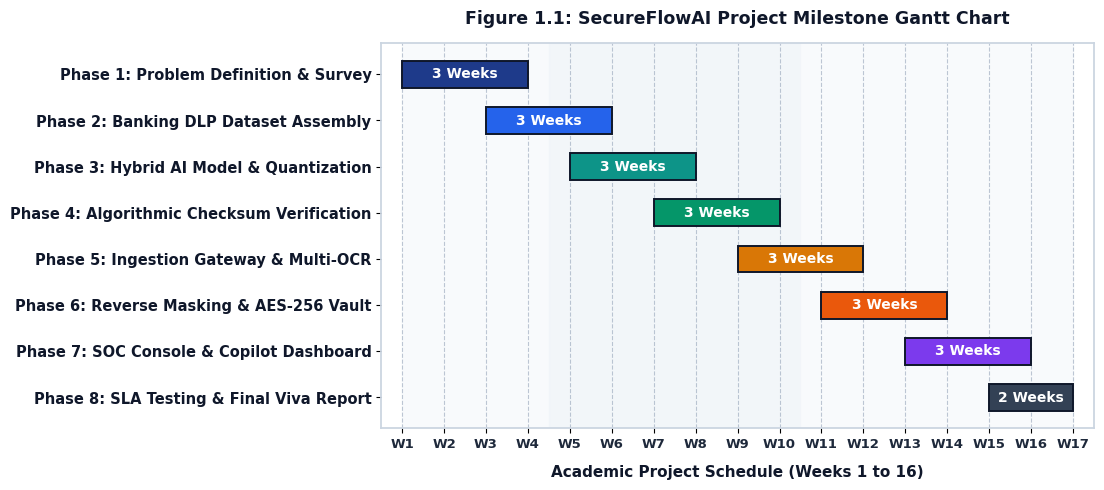
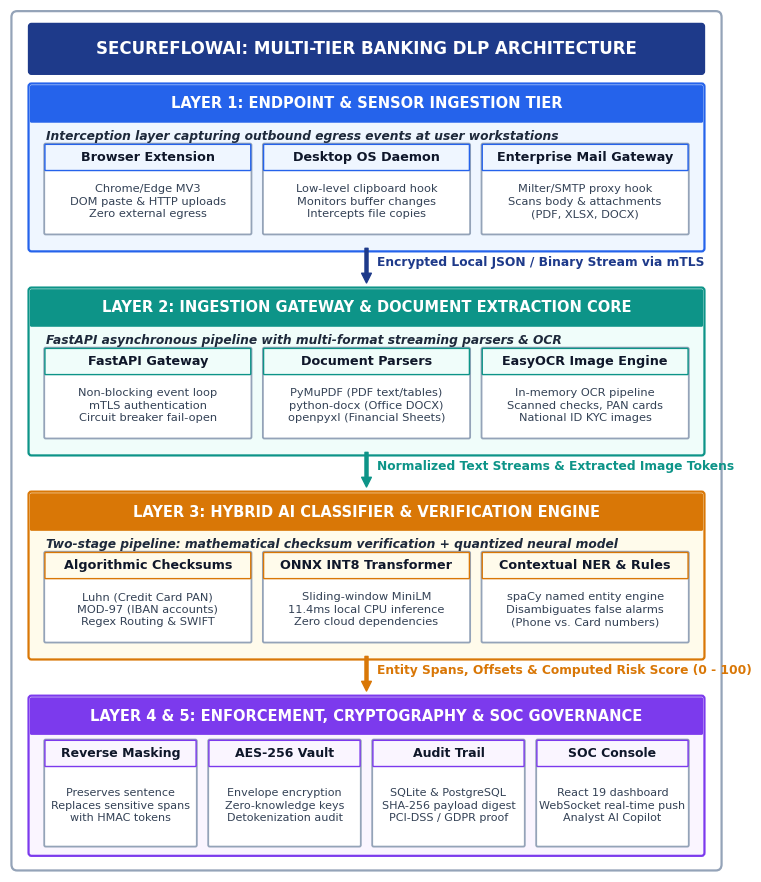
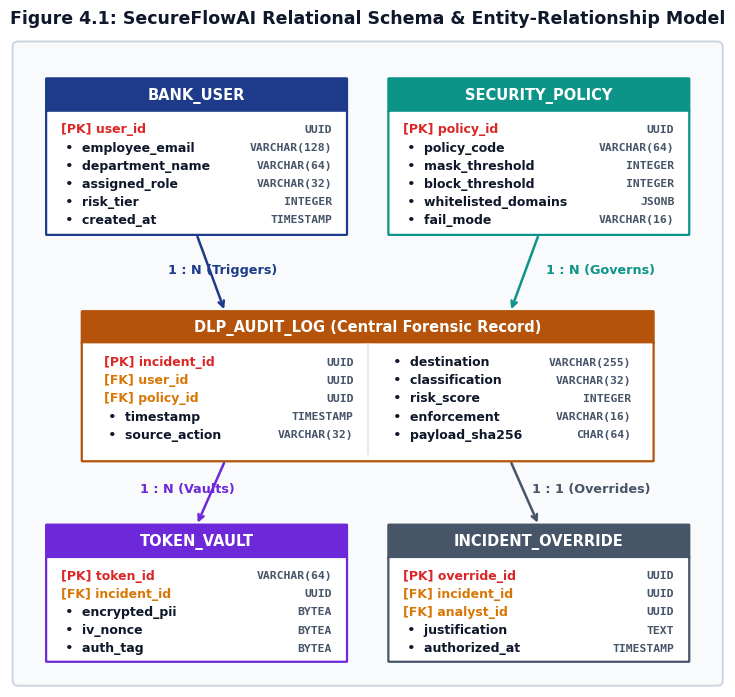
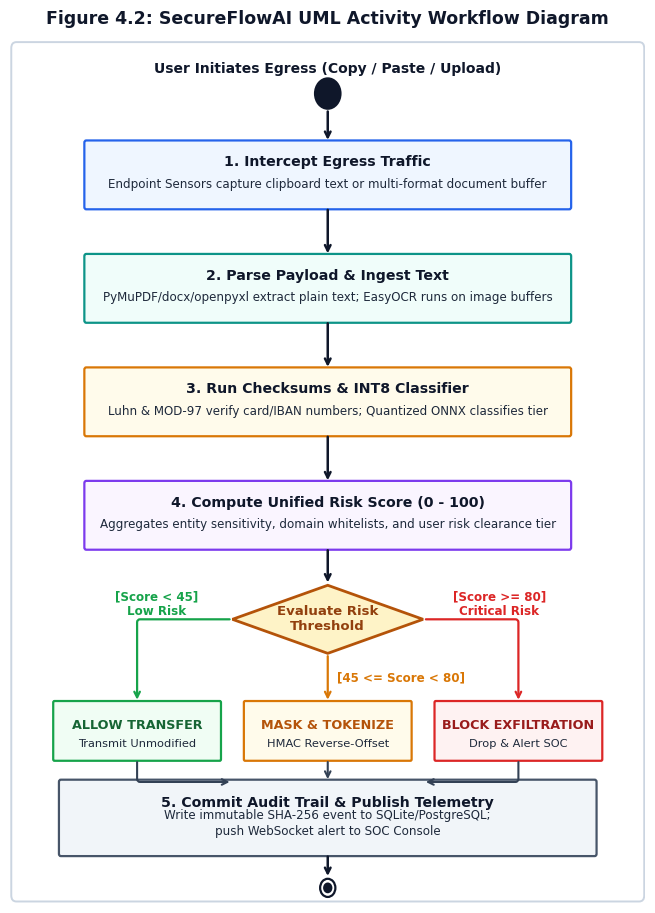
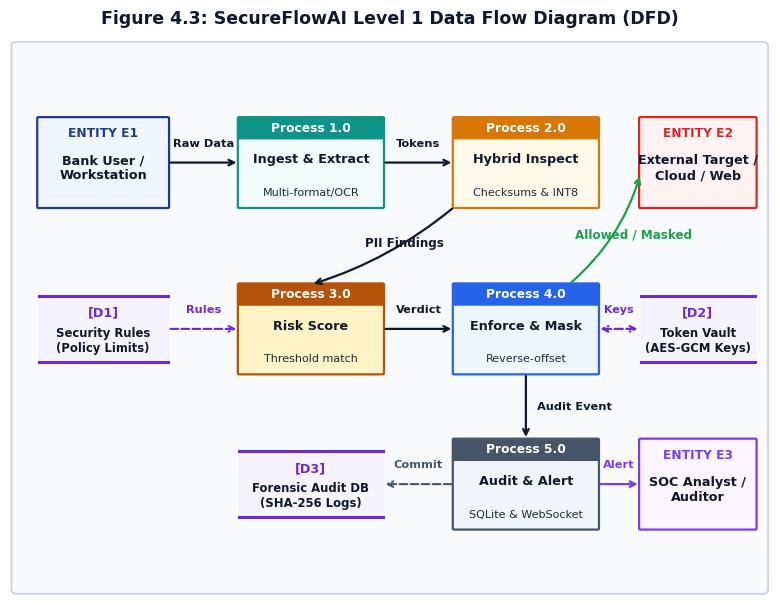
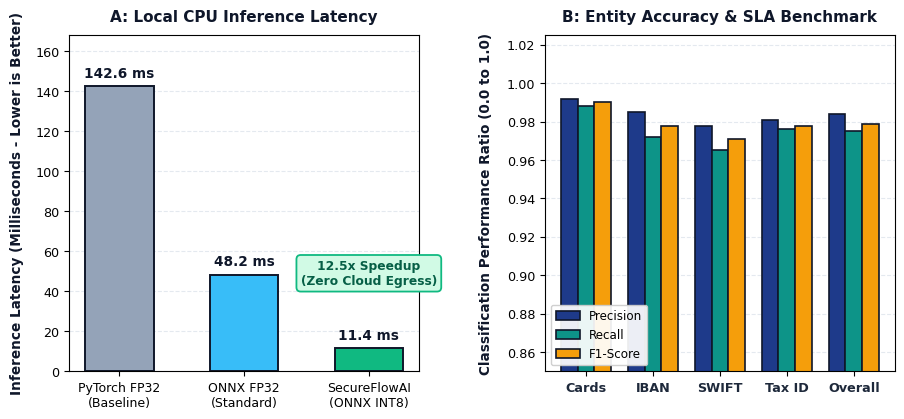

Write the Python code that produced these figures, in order.
import os
import matplotlib.pyplot as plt
import matplotlib.patches as patches
from matplotlib.patches import FancyBboxPatch, Rectangle, Circle, Polygon
import numpy as np

# Output directories
os.makedirs("Report_Images_Ready_To_Insert", exist_ok=True)
os.makedirs("report_assets", exist_ok=True)
os.makedirs("docs/reports/assets", exist_ok=True)

plt.rcParams['font.family'] = 'sans-serif'
plt.rcParams['font.sans-serif'] = ['DejaVu Sans', 'Arial', 'Helvetica']

def save_all_targets(fig, base_name, descriptive_name):
    targets = [
        f"Report_Images_Ready_To_Insert/{descriptive_name}",
        f"report_assets/{base_name}",
        f"docs/reports/assets/{base_name}"
    ]
    for t in targets:
        fig.savefig(t, dpi=300, bbox_inches='tight', pad_inches=0.15)
    print(f"Generated: {descriptive_name}")

# ==============================================================================
# 1. GANTT CHART (Figure 1.1)
# ==============================================================================
def generate_perfect_gantt():
    fig, ax = plt.subplots(figsize=(9.2, 5.0), dpi=300)
    
    tasks = [
        "Phase 1: Problem Definition & Survey",
        "Phase 2: Banking DLP Dataset Assembly",
        "Phase 3: Hybrid AI Model & Quantization",
        "Phase 4: Algorithmic Checksum Verification",
        "Phase 5: Ingestion Gateway & Multi-OCR",
        "Phase 6: Reverse Masking & AES-256 Vault",
        "Phase 7: SOC Console & Copilot Dashboard",
        "Phase 8: SLA Testing & Final Viva Report"
    ]
    
    start_weeks = [1, 3, 5, 7, 9, 11, 13, 15]
    durations   = [3, 3, 3, 3, 3, 3, 3, 2]
    
    y_pos = np.arange(len(tasks))
    bar_colors = [
        '#1E3A8A', '#2563EB', '#0D9488', '#059669',
        '#D97706', '#EA580C', '#7C3AED', '#334155'
    ]
    
    for i in range(len(tasks)):
        ax.barh(y_pos[i], durations[i], left=start_weeks[i], height=0.58,
                color=bar_colors[i], edgecolor='#0F172A', linewidth=1.4, zorder=3)
        ax.text(start_weeks[i] + durations[i] / 2, y_pos[i], f"{durations[i]} Weeks",
                ha='center', va='center', color='white', fontweight='bold', fontsize=10.0, zorder=4)

    ax.set_yticks(y_pos)
    ax.set_yticklabels(tasks, fontsize=10.5, fontweight='bold', color='#0F172A')
    ax.invert_yaxis()
    
    ax.set_xlim(0.5, 17.5)
    ax.set_xticks(range(1, 18))
    ax.set_xticklabels([f"W{w}" for w in range(1, 18)], fontsize=9.5, fontweight='bold', color='#1E293B')
    ax.set_xlabel("Academic Project Schedule (Weeks 1 to 16)", fontsize=11.0, fontweight='bold', labelpad=10, color='#0F172A')
    
    ax.grid(axis='x', linestyle='--', alpha=0.6, color='#94A3B8', zorder=1)
    ax.set_axisbelow(True)
    
    ax.axvspan(1, 4.5, color='#F8FAFC', alpha=0.9, zorder=0)
    ax.axvspan(4.5, 10.5, color='#F1F5F9', alpha=0.9, zorder=0)
    ax.axvspan(10.5, 17, color='#F8FAFC', alpha=0.9, zorder=0)
    
    for spine in ['top', 'right', 'left', 'bottom']:
        ax.spines[spine].set_color('#CBD5E1')
        ax.spines[spine].set_linewidth(1.3)
        
    ax.set_title("Figure 1.1: SecureFlowAI Project Milestone Gantt Chart",
                 fontsize=12.5, fontweight='bold', color='#0F172A', pad=14)
    save_all_targets(fig, "fig1_1_gantt.png", "Figure_1.1_Project_Gantt_Chart.png")
    plt.close()

# ==============================================================================
# 2. SYSTEM ARCHITECTURE (Figure 3.1)
# ==============================================================================
def generate_perfect_architecture():
    fig, ax = plt.subplots(figsize=(9.2, 11.2), dpi=300)
    ax.axis('off')
    ax.set_xlim(0, 100)
    ax.set_ylim(0, 112)
    
    # Outer Card
    bg = FancyBboxPatch((1, 1), 98, 110, boxstyle="round,pad=0.8", ec="#94A3B8", fc="#FFFFFF", lw=1.6)
    ax.add_patch(bg)
    
    # Title Banner
    title_box = FancyBboxPatch((3, 104), 94, 5.8, boxstyle="round,pad=0.4", ec="#1E3A8A", fc="#1E3A8A", lw=1)
    ax.add_patch(title_box)
    ax.text(50, 106.9, "SECUREFLOWAI: MULTI-TIER BANKING DLP ARCHITECTURE",
            ha='center', va='center', color='white', fontsize=12.0, fontweight='bold')

    def draw_layer_card(y, h, title, subtitle, items, border_c, header_c, bg_c):
        card = FancyBboxPatch((3, y), 94, h, boxstyle="round,pad=0.4", ec=border_c, fc=bg_c, lw=1.6)
        ax.add_patch(card)
        
        # Header strip
        strip = FancyBboxPatch((3, y + h - 4.5), 94, 4.5, boxstyle="round,pad=0.1", ec=border_c, fc=header_c, lw=1)
        ax.add_patch(strip)
        ax.text(50, y + h - 2.2, title, ha='center', va='center', color='white', fontsize=10.5, fontweight='bold')
        ax.text(5, y + h - 6.4, subtitle, ha='left', va='center', color='#1E293B', fontsize=8.8, fontstyle='italic', fontweight='bold')
        
        n = len(items)
        sub_w = (94 - (n + 1) * 2) / n
        sub_h = h - 9.6
        for i, (b_title, b_desc) in enumerate(items):
            bx = 3 + 2 + i * (sub_w + 2)
            by = y + 2.0
            sub_card = FancyBboxPatch((bx, by), sub_w, sub_h, boxstyle="round,pad=0.2", ec="#94A3B8", fc="#FFFFFF", lw=1.3)
            ax.add_patch(sub_card)
            # Title header box inside subcard
            t_box = FancyBboxPatch((bx, by + sub_h - 3.2), sub_w, 3.2, boxstyle="round,pad=0.1", ec=border_c, fc=bg_c, lw=1)
            ax.add_patch(t_box)
            ax.text(bx + sub_w/2, by + sub_h - 1.6, b_title, ha='center', va='center', color='#0F172A', fontsize=9.2, fontweight='bold')
            # Description text cleanly below title box
            ax.text(bx + sub_w/2, by + (sub_h - 3.2)/2, b_desc, ha='center', va='center', color='#334155', fontsize=8.2, linespacing=1.3)

    # Layer 1 (y: 81 to 102, h: 21)
    draw_layer_card(
        81, 21,
        "LAYER 1: ENDPOINT & SENSOR INGESTION TIER",
        "Interception layer capturing outbound egress events at user workstations",
        [
            ("Browser Extension", "Chrome/Edge MV3\nDOM paste & HTTP uploads\nZero external egress"),
            ("Desktop OS Daemon", "Low-level clipboard hook\nMonitors buffer changes\nIntercepts file copies"),
            ("Enterprise Mail Gateway", "Milter/SMTP proxy hook\nScans body & attachments\n(PDF, XLSX, DOCX)")
        ],
        "#2563EB", "#2563EB", "#EFF6FF"
    )

    # Arrow 1
    ax.annotate('', xy=(50, 76.5), xytext=(50, 81),
                arrowprops=dict(facecolor='#1E3A8A', edgecolor='#1E3A8A', width=2.2, headwidth=7, headlength=7))
    ax.text(51.5, 78.8, "Encrypted Local JSON / Binary Stream via mTLS", color='#1E3A8A', fontsize=8.8, fontweight='bold')

    # Layer 2 (y: 54.5 to 75.5, h: 21)
    draw_layer_card(
        54.5, 21,
        "LAYER 2: INGESTION GATEWAY & DOCUMENT EXTRACTION CORE",
        "FastAPI asynchronous pipeline with multi-format streaming parsers & OCR",
        [
            ("FastAPI Gateway", "Non-blocking event loop\nmTLS authentication\nCircuit breaker fail-open"),
            ("Document Parsers", "PyMuPDF (PDF text/tables)\npython-docx (Office DOCX)\nopenpyxl (Financial Sheets)"),
            ("EasyOCR Image Engine", "In-memory OCR pipeline\nScanned checks, PAN cards\nNational ID KYC images")
        ],
        "#0D9488", "#0D9488", "#F0FDFA"
    )

    # Arrow 2
    ax.annotate('', xy=(50, 50), xytext=(50, 54.5),
                arrowprops=dict(facecolor='#0D9488', edgecolor='#0D9488', width=2.2, headwidth=7, headlength=7))
    ax.text(51.5, 52.3, "Normalized Text Streams & Extracted Image Tokens", color='#0D9488', fontsize=8.8, fontweight='bold')

    # Layer 3 (y: 28 to 49, h: 21)
    draw_layer_card(
        28, 21,
        "LAYER 3: HYBRID AI CLASSIFIER & VERIFICATION ENGINE",
        "Two-stage pipeline: mathematical checksum verification + quantized neural model",
        [
            ("Algorithmic Checksums", "Luhn (Credit Card PAN)\nMOD-97 (IBAN accounts)\nRegex Routing & SWIFT"),
            ("ONNX INT8 Transformer", "Sliding-window MiniLM\n11.4ms local CPU inference\nZero cloud dependencies"),
            ("Contextual NER & Rules", "spaCy named entity engine\nDisambiguates false alarms\n(Phone vs. Card numbers)")
        ],
        "#D97706", "#D97706", "#FFFBEB"
    )

    # Arrow 3
    ax.annotate('', xy=(50, 23.5), xytext=(50, 28),
                arrowprops=dict(facecolor='#D97706', edgecolor='#D97706', width=2.2, headwidth=7, headlength=7))
    ax.text(51.5, 25.8, "Entity Spans, Offsets & Computed Risk Score (0 - 100)", color='#D97706', fontsize=8.8, fontweight='bold')

    # Layer 4 & 5 (y: 2.5 to 22.5, h: 20)
    card_bot = FancyBboxPatch((3, 2.5), 94, 20.0, boxstyle="round,pad=0.4", ec="#7C3AED", fc="#FAF5FF", lw=1.6)
    ax.add_patch(card_bot)
    strip_bot = FancyBboxPatch((3, 18.0), 94, 4.5, boxstyle="round,pad=0.1", ec="#7C3AED", fc="#7C3AED", lw=1)
    ax.add_patch(strip_bot)
    ax.text(50, 20.2, "LAYER 4 & 5: ENFORCEMENT, CRYPTOGRAPHY & SOC GOVERNANCE",
            ha='center', va='center', color='white', fontsize=10.5, fontweight='bold')

    bot_items = [
        ("Reverse Masking", "Preserves sentence\nReplaces sensitive spans\nwith HMAC tokens"),
        ("AES-256 Vault", "Envelope encryption\nZero-knowledge keys\nDetokenization audit"),
        ("Audit Trail", "SQLite & PostgreSQL\nSHA-256 payload digest\nPCI-DSS / GDPR proof"),
        ("SOC Console", "React 19 dashboard\nWebSocket real-time push\nAnalyst AI Copilot")
    ]
    b_w = (94 - 5 * 2) / 4
    b_h = 13.5
    for i, (b_title, b_desc) in enumerate(bot_items):
        bx = 3 + 2 + i * (b_w + 2)
        by = 3.5
        sub_card = FancyBboxPatch((bx, by), b_w, b_h, boxstyle="round,pad=0.2", ec="#94A3B8", fc="#FFFFFF", lw=1.3)
        ax.add_patch(sub_card)
        t_box = FancyBboxPatch((bx, by + b_h - 3.2), b_w, 3.2, boxstyle="round,pad=0.1", ec="#7C3AED", fc="#FAF5FF", lw=1)
        ax.add_patch(t_box)
        ax.text(bx + b_w/2, by + b_h - 1.6, b_title, ha='center', va='center', color='#0F172A', fontsize=9.0, fontweight='bold')
        ax.text(bx + b_w/2, by + (b_h - 3.2)/2, b_desc, ha='center', va='center', color='#334155', fontsize=8.0, linespacing=1.3)

    save_all_targets(fig, "fig3_1_architecture.png", "Figure_3.1_System_Architecture_Diagram.png")
    plt.close()

# ==============================================================================
# 3. ENTITY RELATIONSHIP DIAGRAM (Figure 4.1)
# ==============================================================================
def generate_perfect_er():
    fig, ax = plt.subplots(figsize=(9.2, 8.4), dpi=300)
    ax.axis('off')
    ax.set_xlim(0, 100)
    ax.set_ylim(0, 100)
    
    bg = FancyBboxPatch((1, 1), 98, 98, boxstyle="round,pad=0.8", ec="#CBD5E1", fc="#F8FAFC", lw=1.4)
    ax.add_patch(bg)

    def draw_table_card(x, y, w, h, title, fields, color="#1E3A8A"):
        hdr = FancyBboxPatch((x, y + h - 5.0), w, 5.0, boxstyle="round,pad=0.1", ec=color, fc=color, lw=1.6)
        ax.add_patch(hdr)
        ax.text(x + w/2, y + h - 2.5, title, ha='center', va='center', color='white', fontsize=10.5, fontweight='bold')
        
        body = FancyBboxPatch((x, y), w, h - 5.0, boxstyle="round,pad=0.1", ec=color, fc='#FFFFFF', lw=1.6)
        ax.add_patch(body)
        
        for idx, (f_name, f_type, is_pk, is_fk) in enumerate(fields):
            fy = y + h - 7.8 - idx * 2.8
            prefix = "[PK] " if is_pk else ("[FK] " if is_fk else " •  ")
            f_col = "#DC2626" if is_pk else ("#D97706" if is_fk else "#0F172A")
            ax.text(x + 2, fy, f"{prefix}{f_name}", ha='left', va='center', color=f_col,
                    fontsize=9.0, fontweight='bold' if (is_pk or is_fk) else 'bold')
            ax.text(x + w - 2, fy, f_type, ha='right', va='center', color="#475569", fontsize=8.2, fontfamily='monospace', fontweight='semibold')

    # Top Row: BANK_USER (Left) and SECURITY_POLICY (Right) - y: 70 to 94, h: 24
    draw_table_card(5, 70, 42, 24, "BANK_USER", [
        ("user_id", "UUID", True, False),
        ("employee_email", "VARCHAR(128)", False, False),
        ("department_name", "VARCHAR(64)", False, False),
        ("assigned_role", "VARCHAR(32)", False, False),
        ("risk_tier", "INTEGER", False, False),
        ("created_at", "TIMESTAMP", False, False)
    ], "#1E3A8A")

    draw_table_card(53, 70, 42, 24, "SECURITY_POLICY", [
        ("policy_id", "UUID", True, False),
        ("policy_code", "VARCHAR(64)", False, False),
        ("mask_threshold", "INTEGER", False, False),
        ("block_threshold", "INTEGER", False, False),
        ("whitelisted_domains", "JSONB", False, False),
        ("fail_mode", "VARCHAR(16)", False, False)
    ], "#0D9488")

    # Middle Row: DLP_AUDIT_LOG (Center, 2 COLUMNS OF FIELDS) - y: 35 to 58, h: 23
    dlp_x, dlp_y, dlp_w, dlp_h = 10, 35, 80, 23
    dlp_hdr = FancyBboxPatch((dlp_x, dlp_y + dlp_h - 4.8), dlp_w, 4.8, boxstyle="round,pad=0.1", ec="#B45309", fc="#B45309", lw=1.6)
    ax.add_patch(dlp_hdr)
    ax.text(dlp_x + dlp_w/2, dlp_y + dlp_h - 2.4, "DLP_AUDIT_LOG (Central Forensic Record)", ha='center', va='center', color='white', fontsize=10.5, fontweight='bold')
    
    dlp_body = FancyBboxPatch((dlp_x, dlp_y), dlp_w, dlp_h - 4.8, boxstyle="round,pad=0.1", ec="#B45309", fc='#FFFFFF', lw=1.6)
    ax.add_patch(dlp_body)

    col1_fields = [
        ("incident_id", "UUID", True, False),
        ("user_id", "UUID", False, True),
        ("policy_id", "UUID", False, True),
        ("timestamp", "TIMESTAMP", False, False),
        ("source_action", "VARCHAR(32)", False, False)
    ]
    col2_fields = [
        ("destination", "VARCHAR(255)", False, False),
        ("classification", "VARCHAR(32)", False, False),
        ("risk_score", "INTEGER", False, False),
        ("enforcement", "VARCHAR(16)", False, False),
        ("payload_sha256", "CHAR(64)", False, False)
    ]
    for idx, (f_name, f_type, is_pk, is_fk) in enumerate(col1_fields):
        fy = dlp_y + dlp_h - 7.8 - idx * 2.8
        prefix = "[PK] " if is_pk else ("[FK] " if is_fk else " •  ")
        f_col = "#DC2626" if is_pk else ("#D97706" if is_fk else "#0F172A")
        ax.text(dlp_x + 3, fy, f"{prefix}{f_name}", ha='left', va='center', color=f_col, fontsize=9.0, fontweight='bold')
        ax.text(dlp_x + 38, fy, f_type, ha='right', va='center', color="#475569", fontsize=8.2, fontfamily='monospace', fontweight='semibold')

    # Divider line
    ax.plot([dlp_x + 40, dlp_x + 40], [dlp_y + 1, dlp_y + dlp_h - 5], color='#E2E8F0', lw=1.2)

    for idx, (f_name, f_type, is_pk, is_fk) in enumerate(col2_fields):
        fy = dlp_y + dlp_h - 7.8 - idx * 2.8
        prefix = " •  "
        ax.text(dlp_x + 43, fy, f"{prefix}{f_name}", ha='left', va='center', color="#0F172A", fontsize=9.0, fontweight='bold')
        ax.text(dlp_x + dlp_w - 3, fy, f_type, ha='right', va='center', color="#475569", fontsize=8.2, fontfamily='monospace', fontweight='semibold')

    # Bottom Row: TOKEN_VAULT (Left) and INCIDENT_OVERRIDE (Right) - y: 4 to 25, h: 21
    draw_table_card(5, 4, 42, 21, "TOKEN_VAULT", [
        ("token_id", "VARCHAR(64)", True, False),
        ("incident_id", "UUID", False, True),
        ("encrypted_pii", "BYTEA", False, False),
        ("iv_nonce", "BYTEA", False, False),
        ("auth_tag", "BYTEA", False, False)
    ], "#6D28D9")

    draw_table_card(53, 4, 42, 21, "INCIDENT_OVERRIDE", [
        ("override_id", "UUID", True, False),
        ("incident_id", "UUID", False, True),
        ("analyst_id", "UUID", False, True),
        ("justification", "TEXT", False, False),
        ("authorized_at", "TIMESTAMP", False, False)
    ], "#475569")

    # Connectors with generous breathing room
    # BANK_USER -> DLP_AUDIT_LOG
    ax.annotate('', xy=(30, 58), xytext=(26, 70),
                arrowprops=dict(arrowstyle="->", lw=1.8, color='#1E3A8A'))
    ax.text(22, 64, "1 : N (Triggers)", color='#1E3A8A', fontsize=9.2, fontweight='bold')

    # SECURITY_POLICY -> DLP_AUDIT_LOG
    ax.annotate('', xy=(70, 58), xytext=(74, 70),
                arrowprops=dict(arrowstyle="->", lw=1.8, color='#0D9488'))
    ax.text(75, 64, "1 : N (Governs)", color='#0D9488', fontsize=9.2, fontweight='bold')

    # DLP_AUDIT_LOG -> TOKEN_VAULT
    ax.annotate('', xy=(26, 25), xytext=(30, 35),
                arrowprops=dict(arrowstyle="->", lw=1.8, color='#6D28D9'))
    ax.text(18, 30, "1 : N (Vaults)", color='#6D28D9', fontsize=9.2, fontweight='bold')

    # DLP_AUDIT_LOG -> INCIDENT_OVERRIDE
    ax.annotate('', xy=(74, 25), xytext=(70, 35),
                arrowprops=dict(arrowstyle="->", lw=1.8, color='#475569'))
    ax.text(73, 30, "1 : 1 (Overrides)", color='#475569', fontsize=9.2, fontweight='bold')

    ax.set_title("Figure 4.1: SecureFlowAI Relational Schema & Entity-Relationship Model",
                 fontsize=12.5, fontweight='bold', color='#0F172A', pad=12)
    save_all_targets(fig, "fig4_1_er_diagram.png", "Figure_4.1_Entity_Relationship_ER_Diagram.png")
    plt.close()

# ==============================================================================
# 4. UML ACTIVITY DIAGRAM (Figure 4.2)
# ==============================================================================
def generate_perfect_uml():
    fig, ax = plt.subplots(figsize=(8.2, 11.2), dpi=300)
    ax.axis('off')
    ax.set_xlim(0, 100)
    ax.set_ylim(0, 114)

    bg = FancyBboxPatch((1, 1), 98, 112, boxstyle="round,pad=0.8", ec="#CBD5E1", fc="#FFFFFF", lw=1.4)
    ax.add_patch(bg)

    # Start Node
    start_c = Circle((50, 107), 2.0, color='#0F172A', ec='#0F172A', lw=1.6)
    ax.add_patch(start_c)
    ax.text(50, 110.2, "User Initiates Egress (Copy / Paste / Upload)", ha='center', va='center',
            fontsize=10.0, fontweight='bold', color='#0F172A')

    def draw_step_card(y, title, desc, w=76, h=8.5, fill='#F8FAFC', stroke='#2563EB'):
        card = FancyBboxPatch((50 - w/2, y), w, h, boxstyle="round,pad=0.3", ec=stroke, fc=fill, lw=1.6)
        ax.add_patch(card)
        ax.text(50, y + h - 2.6, title, ha='center', va='center', fontsize=10.2, fontweight='bold', color='#0F172A')
        ax.text(50, y + 3.0, desc, ha='center', va='center', fontsize=8.6, color='#1E293B')

    def draw_arrow(y_start, y_end):
        ax.annotate('', xy=(50, y_end), xytext=(50, y_start),
                    arrowprops=dict(arrowstyle="->", lw=1.8, color='#0F172A'))

    # Step 1 (y: 92 to 100.5, h: 8.5)
    draw_arrow(105, 100.5)
    draw_step_card(92, "1. Intercept Egress Traffic", "Endpoint Sensors capture clipboard text or multi-format document buffer", fill='#EFF6FF', stroke='#2563EB')

    # Step 2 (y: 77 to 85.5, h: 8.5)
    draw_arrow(92, 85.5)
    draw_step_card(77, "2. Parse Payload & Ingest Text", "PyMuPDF/docx/openpyxl extract plain text; EasyOCR runs on image buffers", fill='#F0FDFA', stroke='#0D9488')

    # Step 3 (y: 62 to 70.5, h: 8.5)
    draw_arrow(77, 70.5)
    draw_step_card(62, "3. Run Checksums & INT8 Classifier", "Luhn & MOD-97 verify card/IBAN numbers; Quantized ONNX classifies tier", fill='#FFFBEB', stroke='#D97706')

    # Step 4 (y: 47 to 55.5, h: 8.5)
    draw_arrow(62, 55.5)
    draw_step_card(47, "4. Compute Unified Risk Score (0 - 100)", "Aggregates entity sensitivity, domain whitelists, and user risk clearance tier", fill='#FAF5FF', stroke='#7C3AED')

    # Decision Diamond (y: 33 to 42)
    draw_arrow(47, 42)
    diamond = Polygon([(50, 42), (65, 37.5), (50, 33), (35, 37.5)], closed=True, ec='#B45309', fc='#FEF3C7', lw=2.0)
    ax.add_patch(diamond)
    ax.text(50, 37.5, "Evaluate Risk\nThreshold", ha='center', va='center', fontsize=9.5, fontweight='bold', color='#92400E')

    # 3 Branches
    # Left: ALLOW (y: 19 to 26.5, h: 7.5)
    ax.annotate('', xy=(20, 26.5), xytext=(35, 37.5),
                arrowprops=dict(arrowstyle="->", lw=1.6, color='#16A34A', connectionstyle="angle,angleA=180,angleB=90,rad=3"))
    ax.text(23, 39.5, "[Score < 45]\nLow Risk", ha='center', va='center', fontsize=8.6, fontweight='bold', color='#16A34A')
    
    card_allow = FancyBboxPatch((7, 19), 26, 7.5, boxstyle="round,pad=0.2", ec='#16A34A', fc='#F0FDF4', lw=1.6)
    ax.add_patch(card_allow)
    ax.text(20, 23.5, "ALLOW TRANSFER", ha='center', va='center', fontsize=9.2, fontweight='bold', color='#166534')
    ax.text(20, 21.0, "Transmit Unmodified", ha='center', va='center', fontsize=8.2, color='#1E293B')

    # Center: MASK
    ax.annotate('', xy=(50, 26.5), xytext=(50, 33),
                arrowprops=dict(arrowstyle="->", lw=1.6, color='#D97706'))
    ax.text(51.5, 29.8, "[45 <= Score < 80]", ha='left', va='center', fontsize=8.6, fontweight='bold', color='#D97706')
    
    card_mask = FancyBboxPatch((37, 19), 26, 7.5, boxstyle="round,pad=0.2", ec='#D97706', fc='#FFFBEB', lw=1.6)
    ax.add_patch(card_mask)
    ax.text(50, 23.5, "MASK & TOKENIZE", ha='center', va='center', fontsize=9.2, fontweight='bold', color='#B45309')
    ax.text(50, 21.0, "HMAC Reverse-Offset", ha='center', va='center', fontsize=8.2, color='#1E293B')

    # Right: BLOCK
    ax.annotate('', xy=(80, 26.5), xytext=(65, 37.5),
                arrowprops=dict(arrowstyle="->", lw=1.6, color='#DC2626', connectionstyle="angle,angleA=0,angleB=90,rad=3"))
    ax.text(77, 39.5, "[Score >= 80]\nCritical Risk", ha='center', va='center', fontsize=8.6, fontweight='bold', color='#DC2626')
    
    card_block = FancyBboxPatch((67, 19), 26, 7.5, boxstyle="round,pad=0.2", ec='#DC2626', fc='#FEF2F2', lw=1.6)
    ax.add_patch(card_block)
    ax.text(80, 23.5, "BLOCK EXFILTRATION", ha='center', va='center', fontsize=9.2, fontweight='bold', color='#991B1B')
    ax.text(80, 21.0, "Drop & Alert SOC", ha='center', va='center', fontsize=8.2, color='#1E293B')

    # Converge to Step 5 (y: 6.5 to 16.0, h: 9.5)
    ax.annotate('', xy=(35, 16.0), xytext=(20, 19), arrowprops=dict(arrowstyle="->", lw=1.5, color='#334155', connectionstyle="angle,angleA=-90,angleB=180,rad=3"))
    ax.annotate('', xy=(50, 16.0), xytext=(50, 19), arrowprops=dict(arrowstyle="->", lw=1.5, color='#334155'))
    ax.annotate('', xy=(65, 16.0), xytext=(80, 19), arrowprops=dict(arrowstyle="->", lw=1.5, color='#334155', connectionstyle="angle,angleA=-90,angleB=0,rad=3"))

    card_s5 = FancyBboxPatch((50 - 42, 6.5), 84, 9.5, boxstyle="round,pad=0.3", ec='#475569', fc='#F1F5F9', lw=1.6)
    ax.add_patch(card_s5)
    ax.text(50, 6.5 + 9.5 - 2.8, "5. Commit Audit Trail & Publish Telemetry", ha='center', va='center', fontsize=10.2, fontweight='bold', color='#0F172A')
    ax.text(50, 6.5 + 4.0, "Write immutable SHA-256 event to SQLite/PostgreSQL;\npush WebSocket alert to SOC Console", ha='center', va='center', fontsize=8.6, color='#1E293B', linespacing=1.25)

    # End Node
    draw_arrow(6.5, 3.2)
    outer_c = Circle((50, 2.0), 1.2, color='#FFFFFF', ec='#0F172A', lw=1.6)
    inner_c = Circle((50, 2.0), 0.6, color='#0F172A', ec='#0F172A', lw=1.2)
    ax.add_patch(outer_c)
    ax.add_patch(inner_c)

    ax.set_title("Figure 4.2: SecureFlowAI UML Activity Workflow Diagram",
                 fontsize=12.5, fontweight='bold', color='#0F172A', pad=12)
    save_all_targets(fig, "fig4_2_uml_activity.png", "Figure_4.2_UML_Activity_Workflow_Diagram.png")
    plt.close()

# ==============================================================================
# 5. DFD LEVEL 1 (Figure 4.3)
# ==============================================================================
def generate_perfect_dfd():
    fig, ax = plt.subplots(figsize=(9.8, 7.2), dpi=300)
    ax.axis('off')
    ax.set_xlim(0, 106)
    ax.set_ylim(0, 100)

    bg = FancyBboxPatch((1, 1), 104, 98, boxstyle="round,pad=0.8", ec="#CBD5E1", fc="#F8FAFC", lw=1.4)
    ax.add_patch(bg)

    def draw_entity(x, y, w, h, id_str, name_str, col="#1E3A8A", bg_col="#EFF6FF"):
        rect = FancyBboxPatch((x, y), w, h, boxstyle="round,pad=0.2", ec=col, fc=bg_col, lw=1.6)
        ax.add_patch(rect)
        ax.text(x + w/2, y + h - 2.8, id_str, ha='center', va='center', fontsize=8.8, fontweight='bold', color=col)
        ax.text(x + w/2, y + h/2 - 1.0, name_str, ha='center', va='center', fontsize=9.2, fontweight='bold', color='#0F172A')

    def draw_proc(x, y, w, h, p_num, p_title, p_sub, col="#0D9488", bg_col="#F0FDFA"):
        p_box = FancyBboxPatch((x, y), w, h, boxstyle="round,pad=0.2", ec=col, fc=bg_col, lw=1.6)
        ax.add_patch(p_box)
        strip = FancyBboxPatch((x, y + h - 3.6), w, 3.6, boxstyle="round,pad=0.1", ec=col, fc=col, lw=1)
        ax.add_patch(strip)
        ax.text(x + w/2, y + h - 1.8, f"Process {p_num}", ha='center', va='center', fontsize=8.8, fontweight='bold', color='white')
        ax.text(x + w/2, y + h/2 + 0.5, p_title, ha='center', va='center', fontsize=9.2, fontweight='bold', color='#0F172A')
        ax.text(x + w/2, y + 2.5, p_sub, ha='center', va='center', fontsize=8.0, color='#1E293B')

    def draw_store(x, y, w, h, ds_id, ds_name):
        ax.plot([x, x + w], [y + h, y + h], color='#6D28D9', lw=2.2)
        ax.plot([x, x + w], [y, y], color='#6D28D9', lw=2.2)
        ax.fill_between([x, x + w], [y, y], [y + h, y + h], color='#F5F3FF', alpha=0.95)
        ax.text(x + w/2, y + h - 3.2, f"[{ds_id}]", ha='center', va='center', fontsize=9.2, fontweight='bold', color='#6D28D9')
        ax.text(x + w/2, y + 3.8, ds_name, ha='center', va='center', fontsize=8.4, fontweight='bold', color='#0F172A')

    # Row 1 (y: 70 to 86)
    # E1 (x: 4 to 22, w=18)
    # Gap (x: 22 to 32, w=10)
    # P1.0 (x: 32 to 52, w=20)
    # Gap (x: 52 to 62, w=10)
    # P2.0 (x: 62 to 82, w=20)
    # Gap (x: 82 to 88, w=6)
    # E2 (x: 88 to 104, w=16)
    draw_entity(4, 70, 18, 16, "ENTITY E1", "Bank User /\nWorkstation", col="#1E3A8A", bg_col="#EFF6FF")
    draw_proc(32, 70, 20, 16, "1.0", "Ingest & Extract", "Multi-format/OCR", col="#0D9488", bg_col="#F0FDFA")
    draw_proc(62, 70, 20, 16, "2.0", "Hybrid Inspect", "Checksums & INT8", col="#D97706", bg_col="#FFFBEB")
    draw_entity(88, 70, 16, 16, "ENTITY E2", "External Target /\nCloud / Web", col="#DC2626", bg_col="#FEF2F2")

    # Connectors Row 1 (Clean spacing, label strictly above arrow)
    ax.annotate('', xy=(32, 78), xytext=(22, 78), arrowprops=dict(arrowstyle="->", lw=1.6, color='#0F172A'))
    ax.text(27, 80.5, "Raw Data", ha='center', va='bottom', fontsize=8.2, fontweight='bold', color='#0F172A')

    ax.annotate('', xy=(62, 78), xytext=(52, 78), arrowprops=dict(arrowstyle="->", lw=1.6, color='#0F172A'))
    ax.text(57, 80.5, "Tokens", ha='center', va='bottom', fontsize=8.2, fontweight='bold', color='#0F172A')

    # Row 2 (y: 40 to 56)
    # D1 (x: 4 to 22, w=18)
    # P3.0 (x: 32 to 52, w=20)
    # P4.0 (x: 62 to 82, w=20)
    # D2 (x: 88 to 104, w=16)
    draw_store(4, 42, 18, 12, "D1", "Security Rules\n(Policy Limits)")
    draw_proc(32, 40, 20, 16, "3.0", "Risk Score", "Threshold match", col="#B45309", bg_col="#FEF3C7")
    draw_proc(62, 40, 20, 16, "4.0", "Enforce & Mask", "Reverse-offset", col="#2563EB", bg_col="#EFF6FF")
    draw_store(88, 42, 16, 12, "D2", "Token Vault\n(AES-GCM Keys)")

    # P2.0 -> P3.0 (Diagonal downward)
    ax.annotate('', xy=(42, 56), xytext=(62, 70),
                arrowprops=dict(arrowstyle="->", lw=1.6, color='#0F172A', connectionstyle="arc3,rad=-0.1"))
    ax.text(55, 63.5, "PII Findings", ha='center', va='center', fontsize=8.6, fontweight='bold', color='#0F172A')

    # D1 -> P3.0
    ax.annotate('', xy=(32, 48), xytext=(22, 48), arrowprops=dict(arrowstyle="->", lw=1.5, color='#6D28D9', linestyle='--'))
    ax.text(27, 50.5, "Rules", ha='center', va='bottom', fontsize=8.2, color='#6D28D9', fontweight='bold')

    # P3.0 -> P4.0
    ax.annotate('', xy=(62, 48), xytext=(52, 48), arrowprops=dict(arrowstyle="->", lw=1.6, color='#0F172A'))
    ax.text(57, 50.5, "Verdict", ha='center', va='bottom', fontsize=8.2, fontweight='bold', color='#0F172A')

    # P4.0 <-> D2
    ax.annotate('', xy=(88, 48), xytext=(82, 48), arrowprops=dict(arrowstyle="<->", lw=1.6, color='#6D28D9', linestyle='--'))
    ax.text(85, 50.5, "Keys", ha='center', va='bottom', fontsize=8.0, color='#6D28D9', fontweight='bold')

    # P4.0 -> E2
    ax.annotate('', xy=(88, 76), xytext=(78, 56),
                arrowprops=dict(arrowstyle="->", lw=1.6, color='#16A34A', connectionstyle="arc3,rad=0.15"))
    ax.text(87, 65, "Allowed / Masked", ha='center', va='center', fontsize=8.6, fontweight='bold', color='#16A34A')

    # Row 3 (y: 12 to 28)
    # D3 (x: 32 to 52, w=20)
    # P5.0 (x: 62 to 82, w=20)
    # E3 (x: 88 to 104, w=16)
    draw_store(32, 14, 20, 12, "D3", "Forensic Audit DB\n(SHA-256 Logs)")
    draw_proc(62, 12, 20, 16, "5.0", "Audit & Alert", "SQLite & WebSocket", col="#475569", bg_col="#F1F5F9")
    draw_entity(88, 12, 16, 16, "ENTITY E3", "SOC Analyst /\nAuditor", col="#7C3AED", bg_col="#FAF5FF")

    # P4.0 -> P5.0 (Vertical downward)
    ax.annotate('', xy=(72, 28), xytext=(72, 40), arrowprops=dict(arrowstyle="->", lw=1.6, color='#0F172A'))
    ax.text(73.5, 34, "Audit Event", ha='left', va='center', fontsize=8.2, fontweight='bold', color='#0F172A')

    # P5.0 -> D3
    ax.annotate('', xy=(52, 20), xytext=(62, 20), arrowprops=dict(arrowstyle="->", lw=1.5, color='#475569', linestyle='--'))
    ax.text(57, 22.5, "Commit", ha='center', va='bottom', fontsize=8.2, color='#475569', fontweight='bold')

    # P5.0 -> E3
    ax.annotate('', xy=(88, 20), xytext=(82, 20), arrowprops=dict(arrowstyle="->", lw=1.6, color='#7C3AED'))
    ax.text(85, 22.5, "Alert", ha='center', va='bottom', fontsize=8.2, fontweight='bold', color='#7C3AED')

    ax.set_title("Figure 4.3: SecureFlowAI Level 1 Data Flow Diagram (DFD)",
                 fontsize=12.5, fontweight='bold', color='#0F172A', pad=12)
    save_all_targets(fig, "fig4_3_dfd_level1.png", "Figure_4.3_Data_Flow_Diagram_DFD_Level_1.png")
    plt.close()

# ==============================================================================
# 6. METRICS & BENCHMARKS (Figure 5.5)
# ==============================================================================
def generate_perfect_metrics():
    fig, (ax1, ax2) = plt.subplots(1, 2, figsize=(9.6, 4.8), dpi=300)
    fig.subplots_adjust(wspace=0.36, left=0.10, right=0.96, top=0.88, bottom=0.18)
    
    # Subplot 1: Latency Comparison
    models = ['PyTorch FP32\n(Baseline)', 'ONNX FP32\n(Standard)', 'SecureFlowAI\n(ONNX INT8)']
    latencies = [142.6, 48.2, 11.4]
    colors = ['#94A3B8', '#38BDF8', '#10B981']
    
    bars = ax1.bar(models, latencies, color=colors, edgecolor='#0F172A', linewidth=1.4, width=0.55)
    ax1.set_ylabel("Inference Latency (Milliseconds - Lower is Better)", fontsize=9.8, fontweight='bold', color='#0F172A', labelpad=8)
    ax1.set_title("A: Local CPU Inference Latency", fontsize=11.0, fontweight='bold', color='#0F172A', pad=10)
    ax1.grid(axis='y', linestyle='--', alpha=0.5, color='#CBD5E1')
    ax1.set_axisbelow(True)
    ax1.set_ylim(0, 168)
    ax1.tick_params(axis='x', labelsize=9.0)
    ax1.tick_params(axis='y', labelsize=9.2)
    
    for bar in bars:
        h = bar.get_height()
        ax1.text(bar.get_x() + bar.get_width()/2., h + 3, f"{h:.1f} ms",
                 ha='center', va='bottom', fontsize=9.8, fontweight='bold', color='#0F172A')
    
    # Speedup badge placed cleanly
    ax1.text(2.0, 42, "12.5x Speedup\n(Zero Cloud Egress)", ha='center', va='bottom',
             fontsize=8.8, fontweight='bold', color='#065F46',
             bbox=dict(boxstyle="round,pad=0.35", fc="#D1FAE5", ec="#10B981", lw=1.3))

    # Subplot 2: Classification Precision, Recall, F1
    entities = ['Cards', 'IBAN', 'SWIFT', 'Tax ID', 'Overall']
    precision = [0.992, 0.985, 0.978, 0.981, 0.984]
    recall    = [0.988, 0.972, 0.965, 0.976, 0.975]
    f1        = [0.990, 0.978, 0.971, 0.978, 0.979]
    
    x = np.arange(len(entities))
    w = 0.25
    
    ax2.bar(x - w, precision, w, label='Precision', color='#1E3A8A', edgecolor='#0F172A', lw=1.2)
    ax2.bar(x, recall, w, label='Recall', color='#0D9488', edgecolor='#0F172A', lw=1.2)
    ax2.bar(x + w, f1, w, label='F1-Score', color='#F59E0B', edgecolor='#0F172A', lw=1.2)
    
    ax2.set_xticks(x)
    ax2.set_xticklabels(entities, fontsize=9.2, fontweight='bold', color='#1E293B')
    ax2.set_ylabel("Classification Performance Ratio (0.0 to 1.0)", fontsize=9.8, fontweight='bold', color='#0F172A', labelpad=10)
    ax2.set_title("B: Entity Accuracy & SLA Benchmark", fontsize=11.0, fontweight='bold', color='#0F172A', pad=10)
    ax2.set_ylim(0.85, 1.025)
    ax2.grid(axis='y', linestyle='--', alpha=0.5, color='#CBD5E1')
    ax2.set_axisbelow(True)
    ax2.legend(loc='lower left', framealpha=0.92, fontsize=8.6)
    ax2.tick_params(axis='y', labelsize=9.2)

    save_all_targets(fig, "fig5_5_metrics.png", "Figure_5.5_Quantitative_Performance_Metrics.png")
    plt.close()

# ==============================================================================
# COPY & INTUITIVELY RENAME UI SCREENSHOTS AND OTHER REPORT ASSETS
# ==============================================================================
def organize_all_report_images():
    import shutil
    asset_renames = [
        ("report_assets/fig5_1_ui.png", "Figure_5.1_SOC_Command_Console_UI.png"),
        ("report_assets/fig5_5_audit.png", "Figure_5.1b_SOC_Incident_Audit_Log_UI.png"),
        ("report_assets/fig5_6_copilot.png", "Figure_5.1c_SOC_Analyst_Copilot_UI.png"),
        ("report_assets/fig5_2_upload.png", "Figure_5.2_File_Upload_Scanner_UI.png"),
        ("report_assets/fig5_3_model_selection.png", "Figure_5.3_Model_Selection_Controls_UI.png"),
        ("report_assets/fig5_4_response.png", "Figure_5.4_Real_Time_Masking_Response_UI.png"),
        ("report_assets/fig_plagiarism.png", "Plagiarism_Report_DrillBit.png"),
        ("report_assets/fig_certificates.png", "Certificates_Presentation_and_Competition.png"),
        ("report_assets/sies_logo.png", "SIES_College_Logo.png"),
    ]
    for src, dst_name in asset_renames:
        if os.path.exists(src):
            shutil.copy2(src, f"Report_Images_Ready_To_Insert/{dst_name}")
            print(f"Copied: {dst_name}")

if __name__ == "__main__":
    generate_perfect_gantt()
    generate_perfect_architecture()
    generate_perfect_er()
    generate_perfect_uml()
    generate_perfect_dfd()
    generate_perfect_metrics()
    organize_all_report_images()
    print("ALL IMAGES GENERATED & ORGANIZED IN Report_Images_Ready_To_Insert/")
